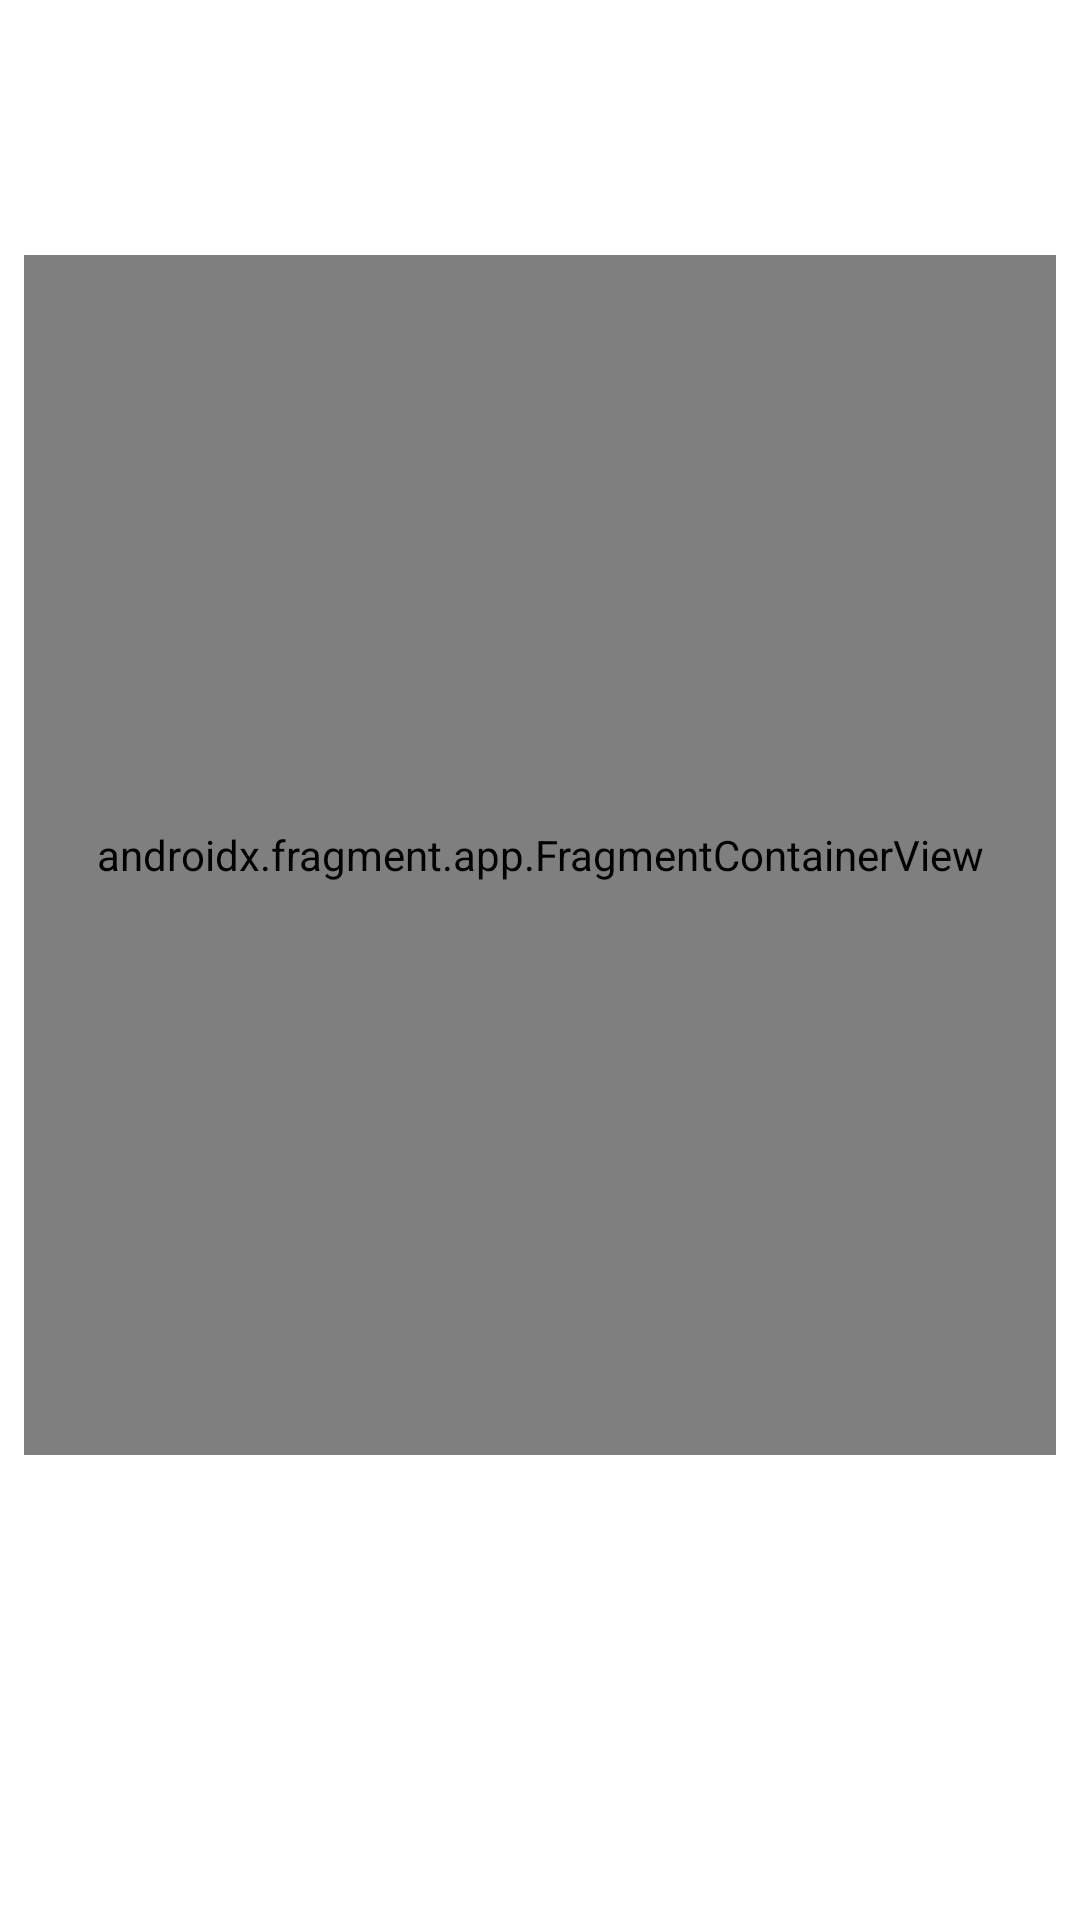

Reconstruct the res/layout file that produces this screen, plus the resources it refers to.
<!-- AndroidManifest.xml: application theme Theme.GlobeGoProject -->
<!-- res/layout/fragment_home.xml -->
<?xml version="1.0" encoding="utf-8"?>
<LinearLayout
    xmlns:android="http://schemas.android.com/apk/res/android"
    xmlns:app="http://schemas.android.com/apk/res-auto"
    xmlns:tools="http://schemas.android.com/tools"
    android:id="@+id/homeLayout"
    android:layout_width="match_parent"
    android:layout_height="match_parent"
    android:orientation="vertical"
    tools:context=".ui.home.HomeFragment">

    <TextView
        android:id="@+id/text_home"
        android:layout_width="match_parent"
        android:layout_height="wrap_content"
        android:layout_marginStart="8dp"
        android:layout_marginTop="50dp"
        android:layout_marginEnd="8dp"
        android:textAlignment="center"
        android:textSize="20sp" />

        <FrameLayout
            android:layout_width="match_parent"
            android:layout_height="match_parent">
             <include layout="@layout/fragment_maps"/>


        </FrameLayout>




</LinearLayout>
<!-- res/layout/fragment_maps.xml (included above) -->
<?xml version="1.0" encoding="utf-8"?>
<androidx.fragment.app.FragmentContainerView xmlns:android="http://schemas.android.com/apk/res/android"
    xmlns:tools="http://schemas.android.com/tools"
    android:id="@+id/map"
    android:name="com.google.android.gms.maps.SupportMapFragment"
    android:layout_width="match_parent"
    android:layout_height="400dp"
    android:layout_margin="8dp"

    tools:context=".MainActivity" />
<!-- resources referenced by this layout -->
<resources>
  <style name="Theme.GlobeGoProject" parent="Theme.MaterialComponents.DayNight.DarkActionBar">
          
          <item name="colorPrimary">@color/purple_500</item>
          <item name="colorPrimaryVariant">@color/purple_700</item>
          <item name="colorOnPrimary">@color/white</item>
          
          <item name="colorSecondary">@color/teal_200</item>
          <item name="colorSecondaryVariant">@color/teal_700</item>
          <item name="colorOnSecondary">@color/black</item>
          
          <item name="android:statusBarColor">?attr/colorPrimaryVariant</item>
          
      </style>
  <!-- not gathered from this repository: default colours our renderer supplied (Android Studio template values) -->
  <color name="purple_500">#FF6200EE</color>
  <color name="purple_700">#FF3700B3</color>
  <color name="teal_200">#FF03DAC5</color>
  <color name="teal_700">#FF018786</color>
  <color name="black">#FF000000</color>
  <color name="white">#FFFFFFFF</color>
</resources>
